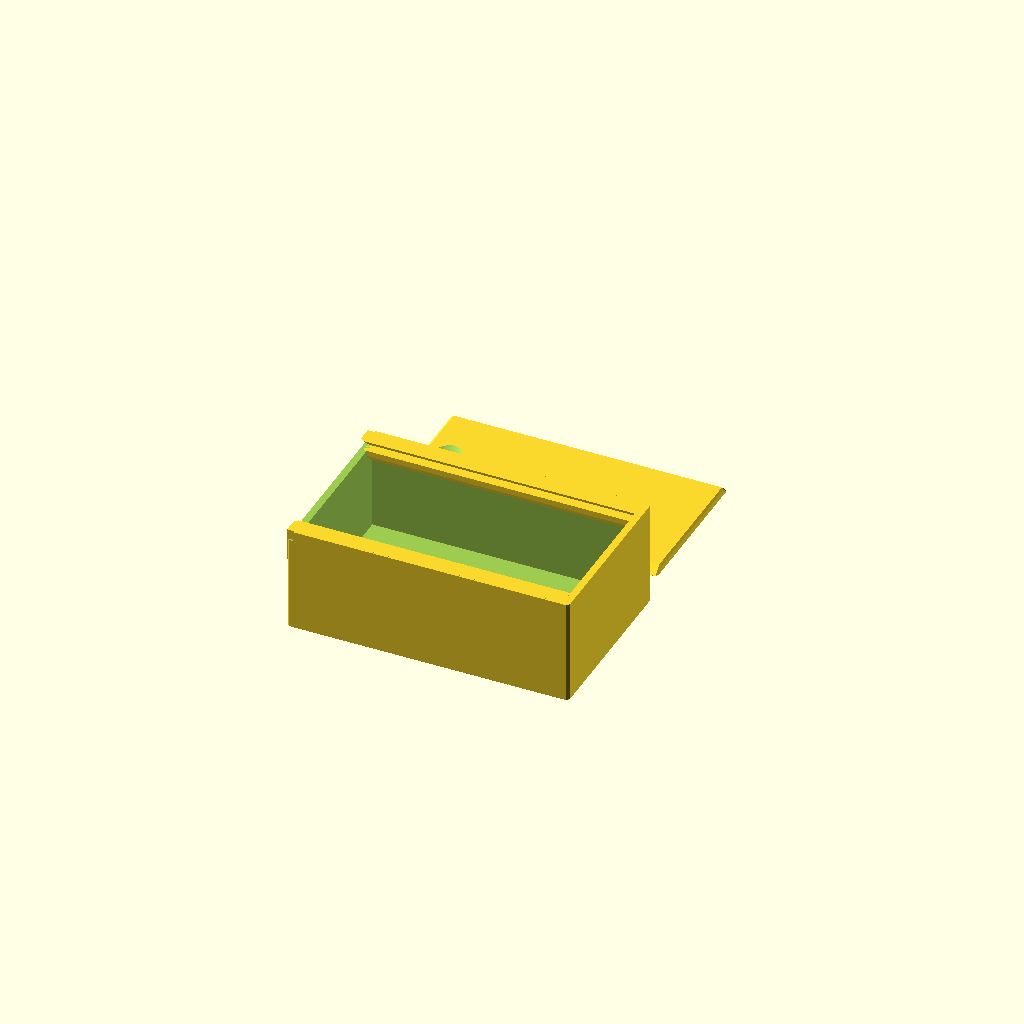
Cell 1 — every parameter at its default value.
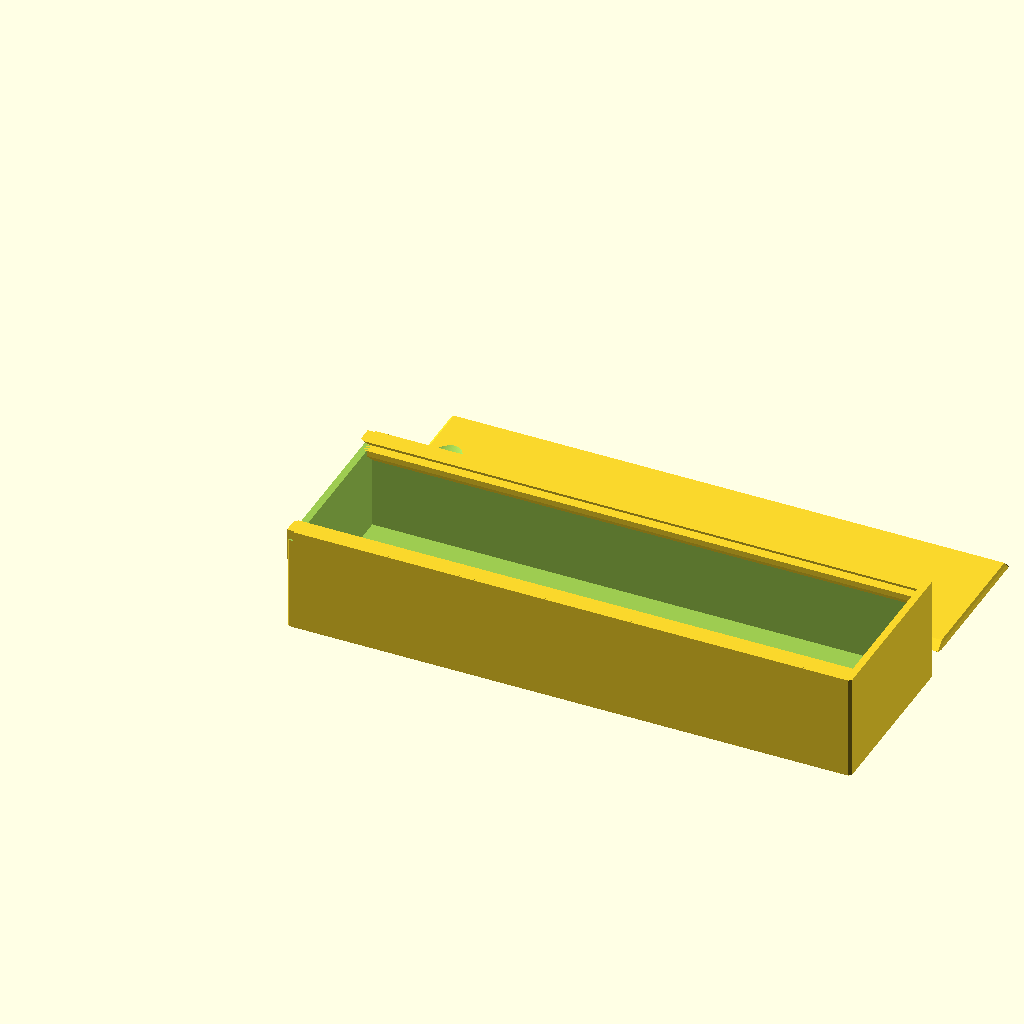
Cell 2 — largo set to 160, the other parameters unchanged.
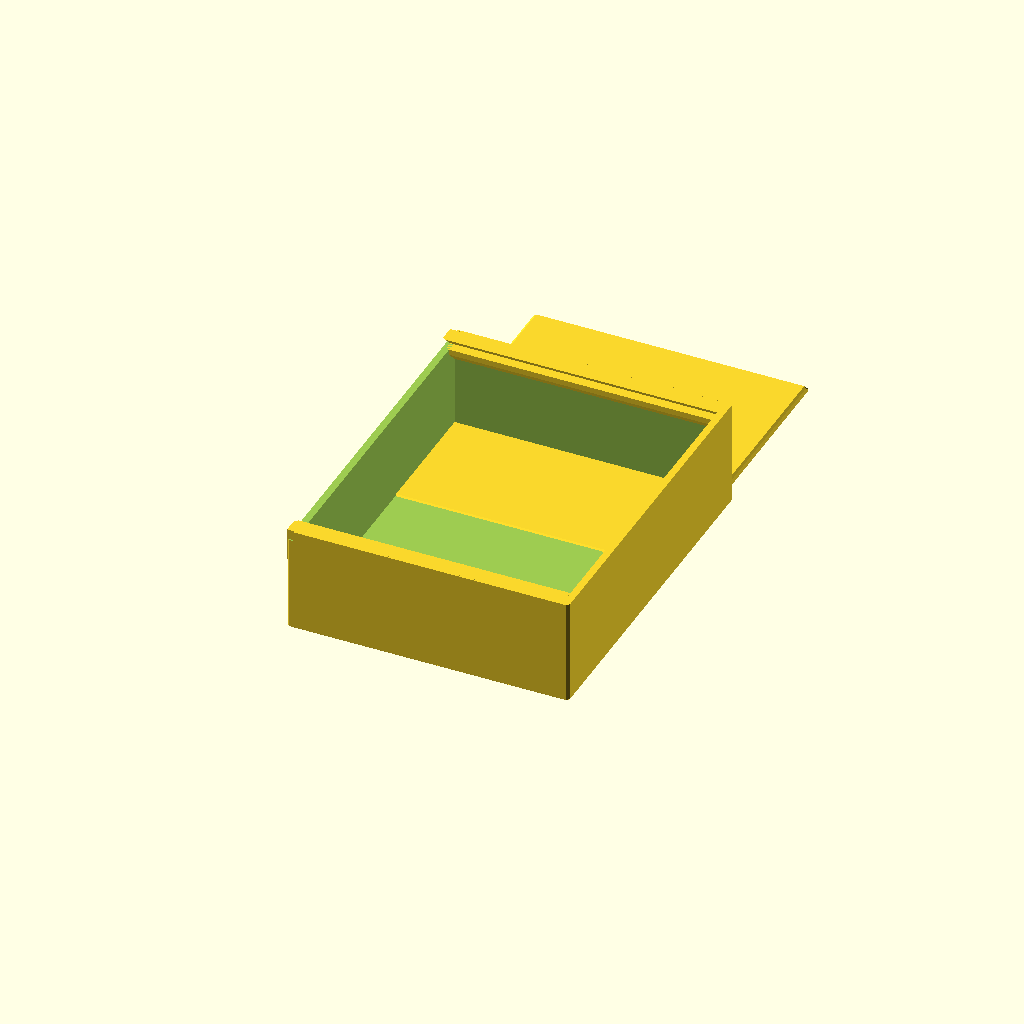
Cell 3 — ancho set to 100, the other parameters unchanged.
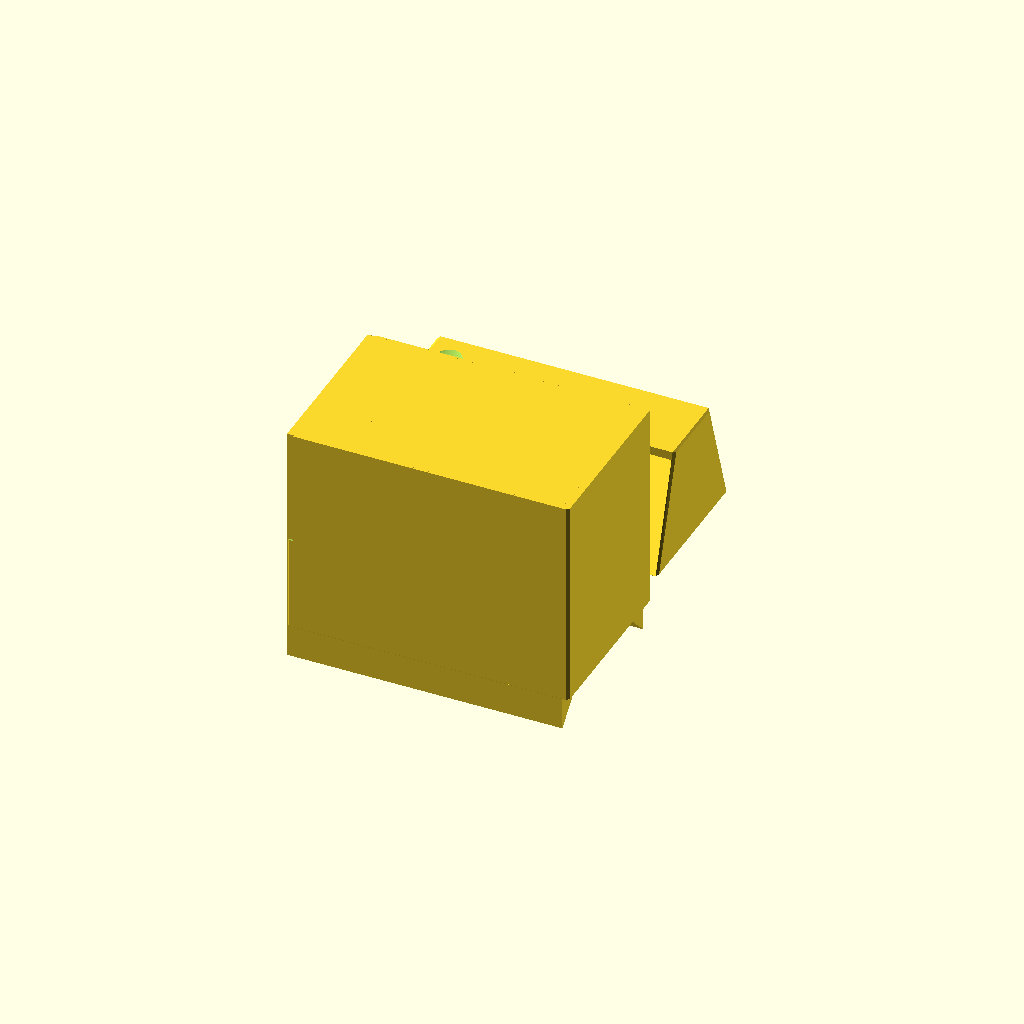
Cell 4: the same model with alto = 60.
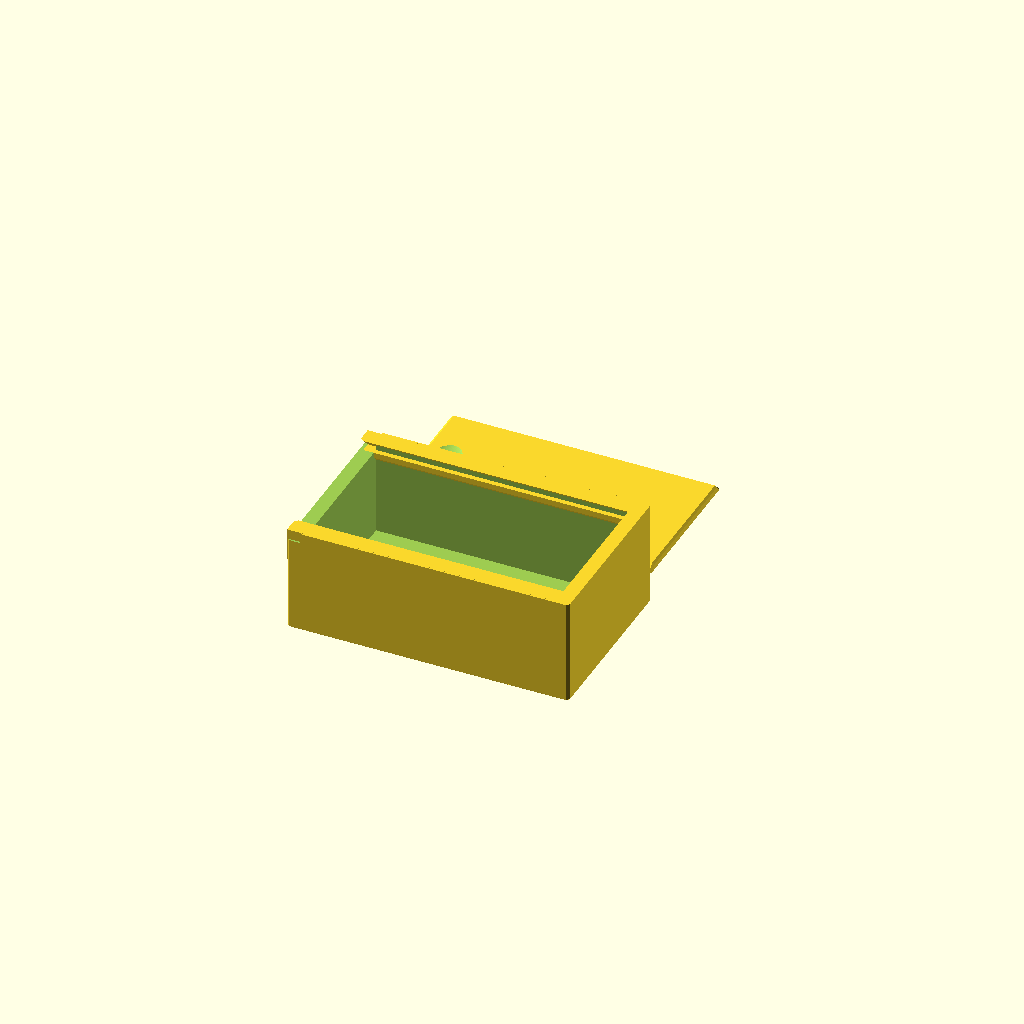
Cell 5: the same model with pared = 4.
All cells are drawn from one camera (rotation 55°, 0°, 25°, orthographic, colour scheme Cornfield), so only the parameter changes between them.
The OpenSCAD source (experiments/alfred-forge/challenges/caja.scad):
// Caja de 80 x 50 x 30 mm con tapa deslizante independiente.
// Unidades: mm. PLA, boquilla 0.4 mm. Imprimir tal como aparece.
$fn = 64;

largo = 80;
ancho = 50;
alto = 30;
pared = 2;
fondo = 2;
clearance = 0.4;             // Separacion normal entre superficies
chaflan_entrada = 0.4;
longitud_entrada = 0.6;

z_tapa = 27.6;
espesor_tapa = alto-z_tapa;
z_apoyo = z_tapa-clearance;
plano_guia = 24.6;          // Cara inclinada: z-y = plano_guia
saliente_guia = alto-plano_guia;
borde_tapa = z_tapa-plano_guia+clearance*sqrt(2);
x_inicio = clearance;
x_fin = largo-pared-clearance;
lamina = 0.02;

// Prisma con coordenadas de seccion [y,z], extruido sobre X.
module prisma_x(puntos, x, longitud) {
    translate([x,0,0])
        rotate([90,0,90])
            linear_extrude(height=longitud, convexity=10)
                polygon(points=puntos);
}

module contorno_exterior() {
    polygon([
        [0.8,0],[largo-0.8,0],
        [largo,0.8],[largo,ancho-0.8],
        [largo-0.8,ancho],[0.8,ancho],
        [0,ancho-0.8],[0,0.8]
    ]);
}

module envolvente() {
    union() {
        // Alivio inferior contra pie de elefante.
        hull() {
            linear_extrude(height=lamina)
                offset(delta=-0.3) contorno_exterior();
            translate([0,0,0.3])
                linear_extrude(height=lamina)
                    contorno_exterior();
        }
        translate([0,0,0.3])
            linear_extrude(height=alto-0.3)
                contorno_exterior();
    }
}

module carcasa() {
    difference() {
        envolvente();
        // Cavidad: paredes y fondo nominales de 2 mm.
        translate([pared,pared,fondo])
            cube([largo-2*pared,ancho-2*pared,alto]);
        // Boca frontal de insercion, abierta hasta las guias.
        translate([-1,-1,z_apoyo])
            cube([pared+1.01,ancho+2,alto-z_apoyo+1]);
    }
}

// La rampa inferior crece a 45 grados y sostiene la tapa.
// La cara inferior de la guia superior tambien esta a 45 grados.
perfil_superior = [
    [0.5,plano_guia+0.5],
    [saliente_guia,alto],
    [0.5,alto]
];
perfil_superior_entrada = [
    [0.5,plano_guia+1.3],
    [saliente_guia-0.8,alto],
    [0.5,alto]
];
perfil_inferior = [
    [0.5,z_apoyo-1.6-(saliente_guia-0.5)],
    [saliente_guia,z_apoyo-1.6],
    [saliente_guia,z_apoyo],
    [0.5,z_apoyo]
];
perfil_inferior_entrada = [
    [0.5,z_apoyo-1.6-(saliente_guia-0.5)],
    [saliente_guia-0.8,z_apoyo-2.4],
    [saliente_guia-0.8,z_apoyo-0.8],
    [0.5,z_apoyo-0.8]
];

module guia_con_entrada(perfil, entrada) {
    union() {
        prisma_x(perfil,1,largo-pared-1);
        hull() {
            prisma_x(entrada,0,lamina);
            prisma_x(perfil,1,lamina);
        }
    }
}

module guias_laterales() {
    for (lado=[0,1]) {
        if (lado==0) {
            guia_con_entrada(perfil_superior,perfil_superior_entrada);
            guia_con_entrada(perfil_inferior,perfil_inferior_entrada);
        } else {
            translate([0,ancho,0]) mirror([0,1,0]) {
                guia_con_entrada(perfil_superior,perfil_superior_entrada);
                guia_con_entrada(perfil_inferior,perfil_inferior_entrada);
            }
        }
    }
}

module caja() {
    union() {
        carcasa();
        guias_laterales();
    }
}

// Cola de milano: la base de la tapa es mas ancha que su cara superior.
// El desplazamiento sqrt(2)*clearance mantiene 0.4 mm NORMALES
// respecto de cada plano de guia a 45 grados.
module seccion_tapa() {
    l = borde_tapa;
    r = ancho-borde_tapa;
    e = 0.25;
    polygon([
        [l+e,z_tapa],
        [r-e,z_tapa],
        [r-e/2,z_tapa+e/2],
        [r-espesor_tapa,alto],
        [l+espesor_tapa,alto],
        [l+e/2,z_tapa+e/2]
    ]);
}

module tramo_tapa(x, longitud, retranqueo=0) {
    translate([x,0,0]) rotate([90,0,90])
        linear_extrude(height=longitud,convexity=10)
            offset(delta=-retranqueo,chamfer=true)
                seccion_tapa();
}

module tapa() {
    difference() {
        union() {
            tramo_tapa(x_inicio+longitud_entrada,
                       x_fin-x_inicio-2*longitud_entrada);
            // Chaflan perimetral en ambos extremos de deslizamiento.
            hull() {
                tramo_tapa(x_inicio,lamina,chaflan_entrada);
                tramo_tapa(x_inicio+longitud_entrada,lamina);
            }
            hull() {
                tramo_tapa(x_fin-longitud_entrada-lamina,lamina);
                tramo_tapa(x_fin-lamina,lamina,chaflan_entrada);
            }
        }
        // Uñero superior rebajado: profundidad 0.8, fondo restante 1.6.
        translate([7,ancho/2,alto+0.8])
            scale([5,8,1.6]) sphere(r=1);
    }
}

// Exactamente dos cuerpos, ambos con cara plana sobre z=0.
// Caja: 80 x 50 x 30. Separacion de impresion entre cuerpos: 10 mm.
caja();
translate([-x_inicio,60-borde_tapa,-z_tapa]) tapa();
Customizer parameters (derived from the source; name, type, default, range or options):
largo: number, default 80
ancho: number, default 50
alto: number, default 30
pared: number, default 2
fondo: number, default 2
clearance: number, default 0.4
chaflan_entrada: number, default 0.4
longitud_entrada: number, default 0.6
z_tapa: number, default 27.6
plano_guia: number, default 24.6
lamina: number, default 0.02
